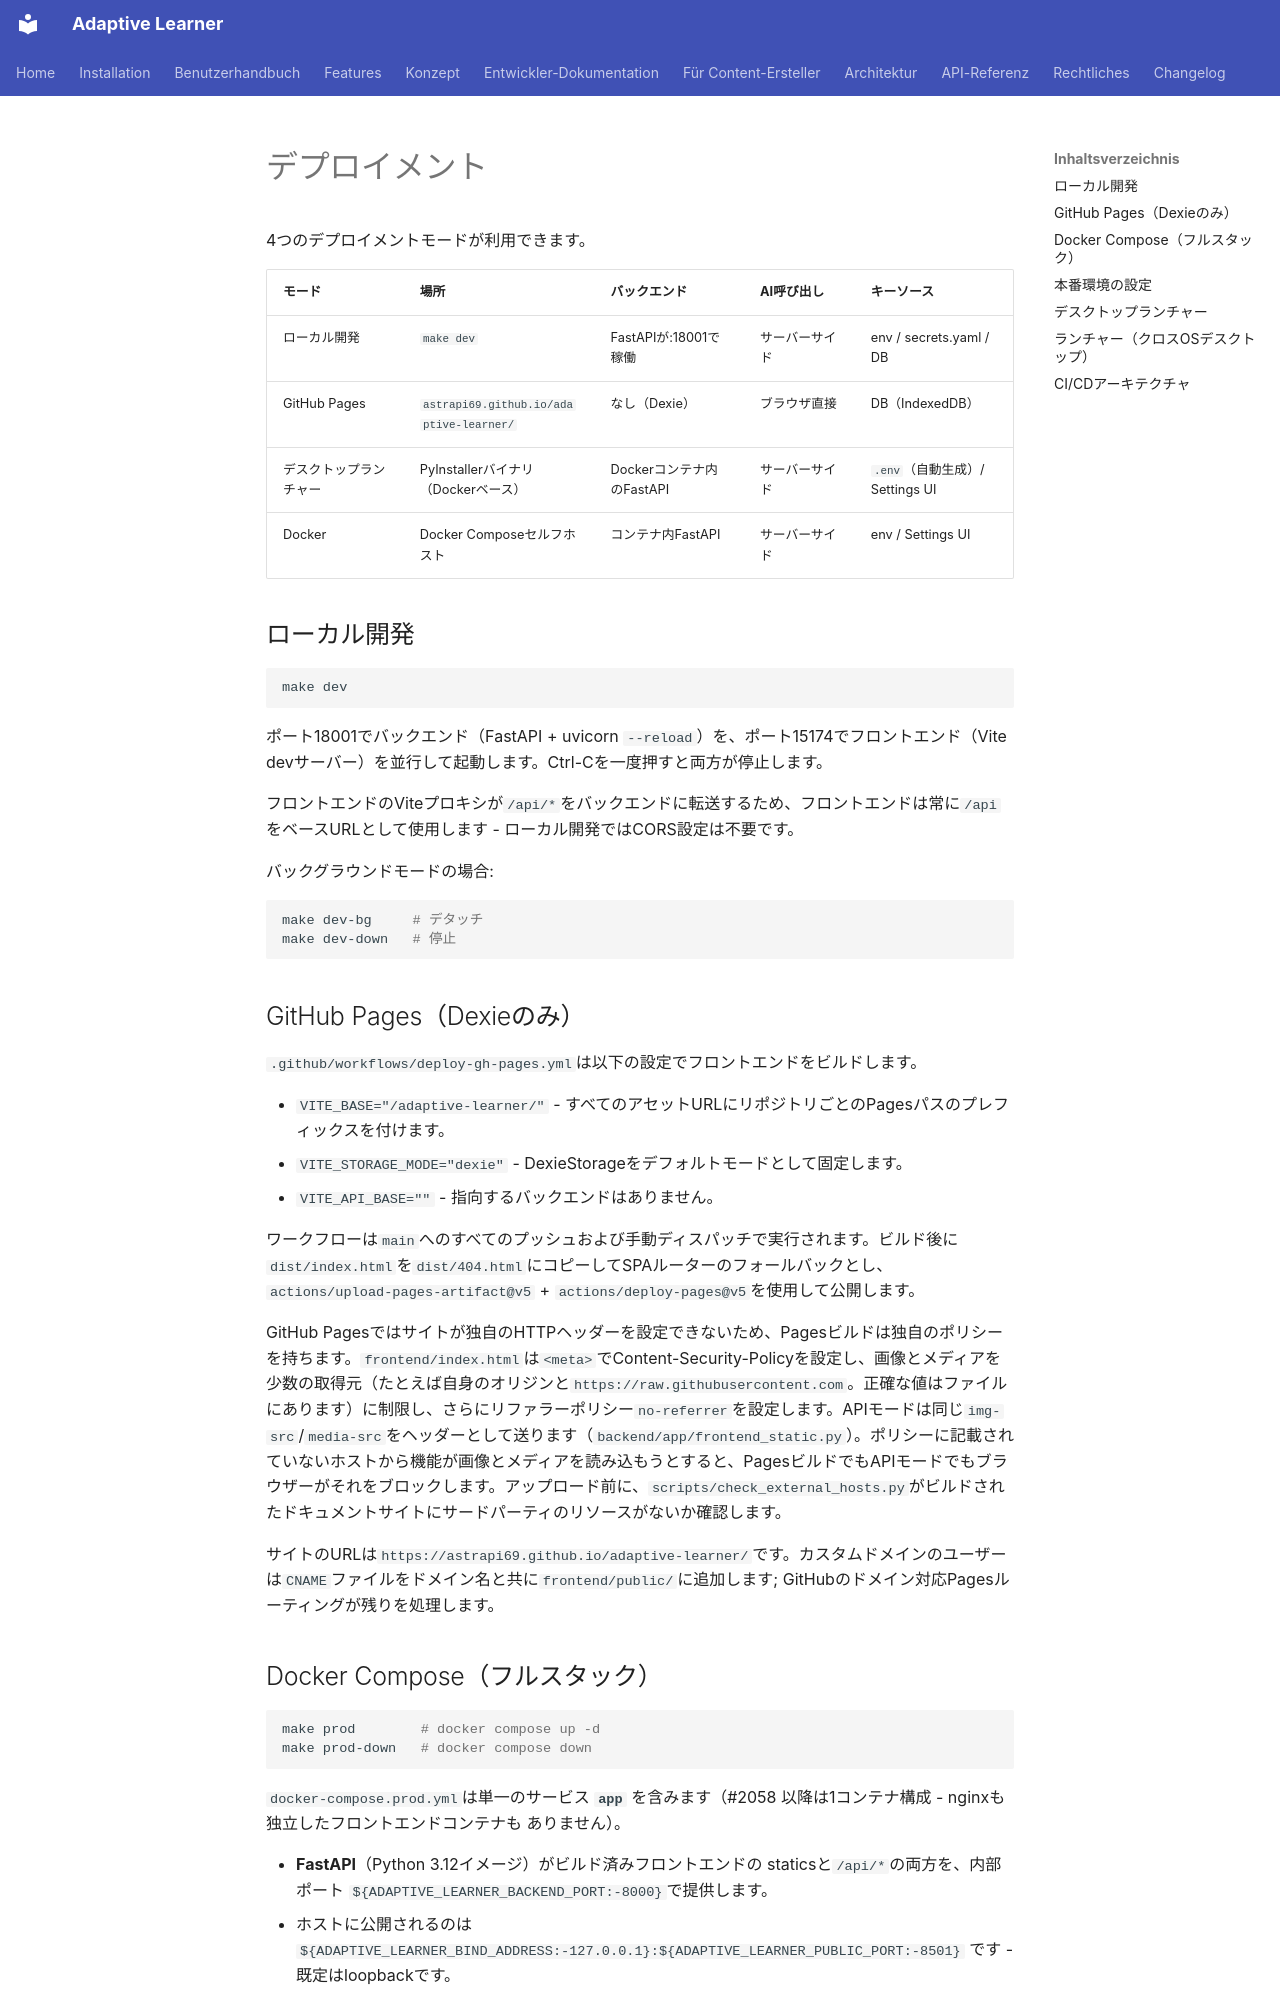

repository: astrapi69/adaptive-learner · page: ja/developer/deployment/index.html · generator: mkdocs

<!-- Translation: AI-generated, pending native review -->

# デプロイメント

4つのデプロイメントモードが利用できます。

| モード | 場所 | バックエンド | AI呼び出し | キーソース |
|---|---|---|---|---|
| ローカル開発 | `make dev` | FastAPIが:18001で稼働 | サーバーサイド | env / secrets.yaml / DB |
| GitHub Pages | `astrapi69.github.io/adaptive-learner/` | なし（Dexie） | ブラウザ直接 | DB（IndexedDB） |
| デスクトップランチャー | PyInstallerバイナリ（Dockerベース） | Dockerコンテナ内のFastAPI | サーバーサイド | `.env`（自動生成）/ Settings UI |
| Docker | Docker Composeセルフホスト | コンテナ内FastAPI | サーバーサイド | env / Settings UI |

## ローカル開発

```bash
make dev
```

ポート18001でバックエンド（FastAPI + uvicorn `--reload`）を、ポート15174でフロントエンド（Vite devサーバー）を並行して起動します。Ctrl-Cを一度押すと両方が停止します。

フロントエンドのViteプロキシが`/api/*`をバックエンドに転送するため、フロントエンドは常に`/api`をベースURLとして使用します - ローカル開発ではCORS設定は不要です。

バックグラウンドモードの場合:

```bash
make dev-bg     # デタッチ
make dev-down   # 停止
```

## GitHub Pages（Dexieのみ）

`.github/workflows/deploy-gh-pages.yml`は以下の設定でフロントエンドをビルドします。

- `VITE_BASE="/adaptive-learner/"` - すべてのアセットURLにリポジトリごとのPagesパスのプレフィックスを付けます。
- `VITE_STORAGE_MODE="dexie"` - DexieStorageをデフォルトモードとして固定します。
- `VITE_API_BASE=""` - 指向するバックエンドはありません。

ワークフローは`main`へのすべてのプッシュおよび手動ディスパッチで実行されます。ビルド後に`dist/index.html`を`dist/404.html`にコピーしてSPAルーターのフォールバックとし、`actions/upload-pages-artifact@v5` + `actions/deploy-pages@v5`を使用して公開します。

GitHub Pagesではサイトが独自のHTTPヘッダーを設定できないため、Pagesビルドは独自のポリシーを持ちます。`frontend/index.html`は`<meta>`でContent-Security-Policyを設定し、画像とメディアを少数の取得元（たとえば自身のオリジンと`https://raw.githubusercontent.com`。正確な値はファイルにあります）に制限し、さらにリファラーポリシー`no-referrer`を設定します。APIモードは同じ`img-src`/`media-src`をヘッダーとして送ります（`backend/app/frontend_static.py`）。ポリシーに記載されていないホストから機能が画像とメディアを読み込もうとすると、PagesビルドでもAPIモードでもブラウザーがそれをブロックします。アップロード前に、`scripts/check_external_hosts.py`がビルドされたドキュメントサイトにサードパーティのリソースがないか確認します。

サイトのURLは`https://astrapi69.github.io/adaptive-learner/`です。カスタムドメインのユーザーは`CNAME`ファイルをドメイン名と共に`frontend/public/`に追加します; GitHubのドメイン対応Pagesルーティングが残りを処理します。
